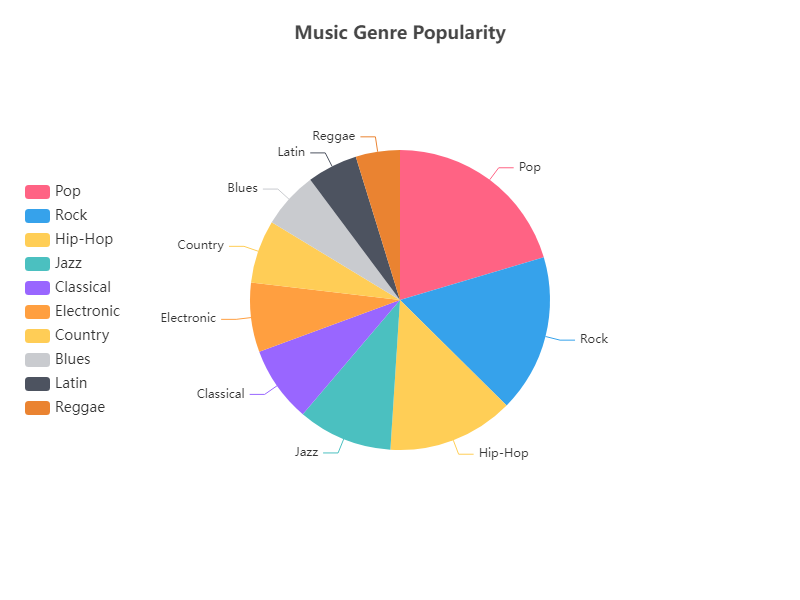

The file beside this chart, header and first rows:
Genre, Number of Songs
Pop, 300
Rock, 250
Hip-Hop, 200
Jazz, 150
Classical, 120
Electronic, 110
Country, 100
Blues, 90
Latin, 80
Reggae, 70
